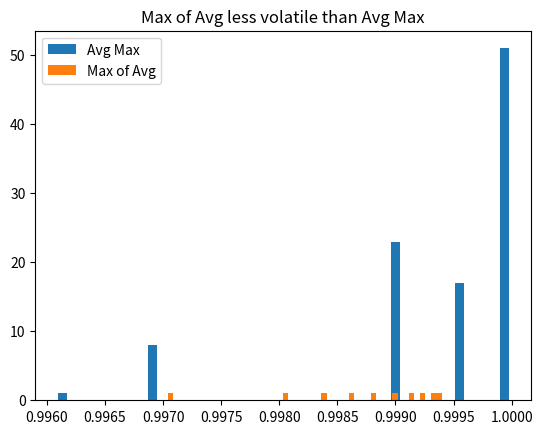

Generate this figure with matplotlib:
import numpy as np
import matplotlib.pyplot as plt

data = []
Avgs = []
Maxes = []

for month in range(10):
	for day in range(10):
		for stock in range(100):
			data.append(np.random.uniform())
		Maxes.append(max(data)) # average max
	Avgs.append(np.mean(Maxes)) # max of an average

plt.hist(Maxes, bins=50, label='Avg Max')
plt.hist(Avgs, bins=50, label='Max of Avg')
plt.title('Max of Avg less volatile than Avg Max')
plt.legend()
plt.show()